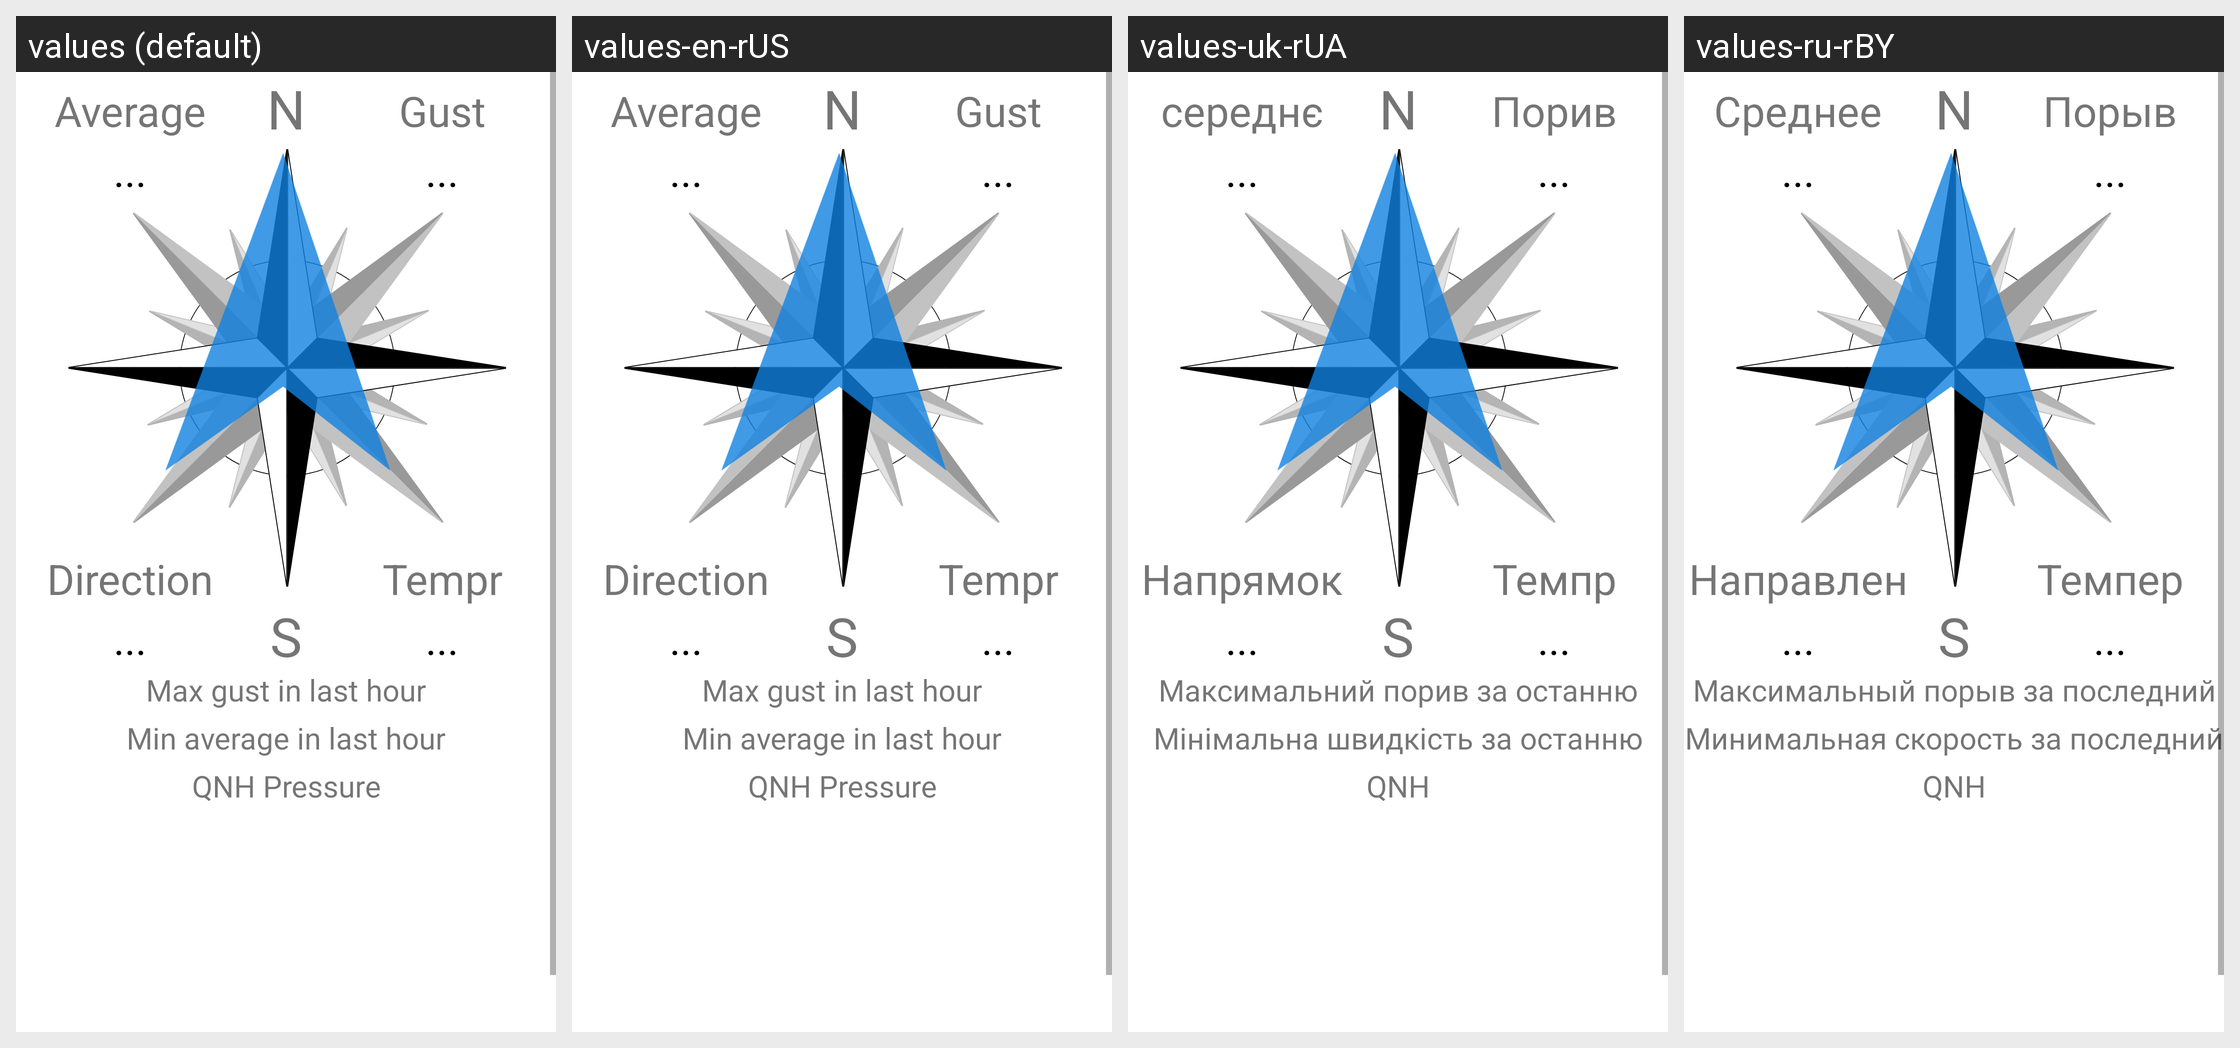

Here is an Android app screen in its default locale and in the app's own translations. Write out the translated-string differences for the strings that appear on this screen.
Android screen res/layout/activity_station_details_wind_rose.xml rendered under 4 locales, left to right: values (default), values-en-rUS, values-uk-rUA, values-ru-rBY. Device: Nexus 5 (rendered at 1080×1920; each locale shown at half size, 540×960, under a caption strip naming it); theme Theme.Meteosystem.
Other locales in the repository, not shown: values-cs, values-cs-rCZ, values-de, values-de-rAT, values-de-rDE, values-lv, values-lv-rLV, values-pl, values-pl-rPL, values-ru, values-ru-rRU, values-uk.
Strings drawn on this screen, with the default value and each locale's value (text and hints the layout hard-codes, and strings that could not be matched under every locale, appear in the picture but are not listed):

mean_value
  values: Average
  values-en-rUS: Average
  values-uk-rUA: середнє значення
  values-ru-rBY: Среднее значение

wind_direction_short
  values: Direction
  values-en-rUS: Direction
  values-uk-rUA: Напрямок
  values-ru-rBY: Направление

temperature_short
  values: Tempr
  values-en-rUS: Tempr
  values-uk-rUA: Темпр
  values-ru-rBY: Темпер

wind_gust_short
  values: Gust
  values-en-rUS: Gust
  values-uk-rUA: Порив
  values-ru-rBY: Порыв

south
  values: S
  values-en-rUS: S  [not translated; the default value is used]
  values-uk-rUA: S  [not translated; the default value is used]
  values-ru-rBY: S  [not translated; the default value is used]

north
  values: N
  values-en-rUS: N  [not translated; the default value is used]
  values-uk-rUA: N  [not translated; the default value is used]
  values-ru-rBY: N  [not translated; the default value is used]

max_1h_gust
  values: Max gust in last hour
  values-en-rUS: Max gust in last hour
  values-uk-rUA: Максимальний порив за останню годину
  values-ru-rBY: Максимальный порыв за последний час

min_1h_avg
  values: Min average in last hour
  values-en-rUS: Min average in last hour
  values-uk-rUA: Мінімальна швидкість за останню годину
  values-ru-rBY: Минимальная скорость за последний час

qnh
  values: QNH Pressure
  values-en-rUS: QNH Pressure
  values-uk-rUA: QNH
  values-ru-rBY: QNH
